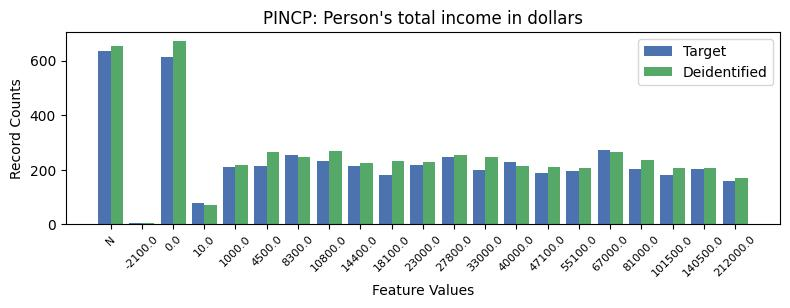

Data behind this chart, as committed beside it:
, PINCP, count_target, count_deidentified
0, -1, 635, 654
1, 1, 613, 671
2, 15, 273, 263
3, 5, 252, 246
4, 10, 247, 255
5, 6, 231, 269
6, 12, 230, 214
7, 9, 218, 229
8, 7, 215, 224
9, 4, 215, 265
10, 3, 211, 219
11, 16, 203, 236
12, 18, 203, 206
13, 11, 198, 248
14, 14, 197, 205
15, 13, 188, 210
16, 8, 181, 231
17, 17, 180, 208
18, 19, 160, 170
19, 2, 77, 70
20, 0, 6, 4
